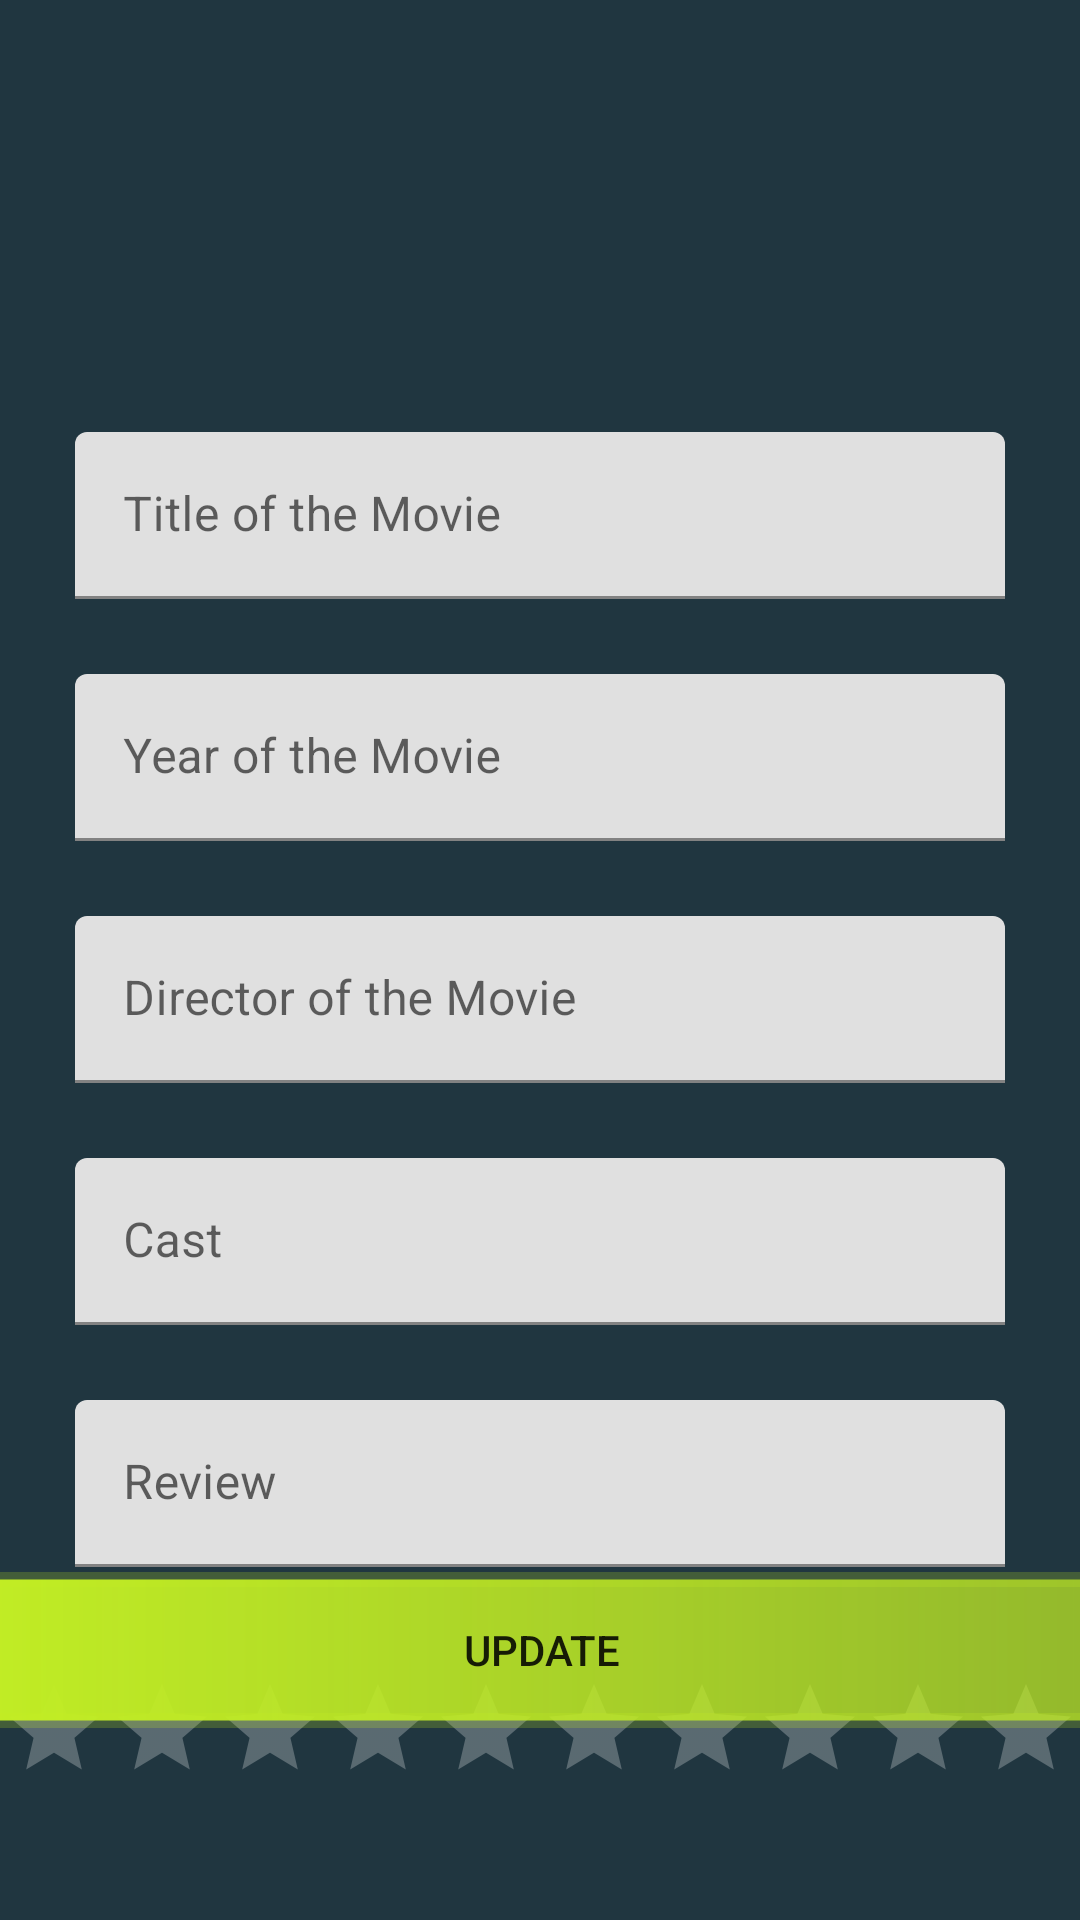

Produce the Android XML layout that renders to this screen, including the resource entries it uses.
<!-- AndroidManifest.xml: application theme Theme.MovieMania -->
<!-- res/layout/activity_edit_movies2.xml -->
<?xml version="1.0" encoding="utf-8"?>
<androidx.constraintlayout.widget.ConstraintLayout xmlns:android="http://schemas.android.com/apk/res/android"
    xmlns:app="http://schemas.android.com/apk/res-auto"
    xmlns:tools="http://schemas.android.com/tools"
    android:layout_width="match_parent"
    android:layout_height="match_parent"
    tools:context=".EditMovies2"
    android:background="@color/defaultBgColor">

    <TextView
        android:id="@+id/textViewUpdateMovies"
        android:layout_width="wrap_content"
        android:layout_height="wrap_content"
        android:layout_marginTop="24dp"
        android:fontFamily="@font/amarante"
        android:textColor="@color/white"
        android:textSize="45sp"
        app:layout_constraintEnd_toEndOf="parent"
        app:layout_constraintHorizontal_bias="0.502"
        app:layout_constraintStart_toStartOf="parent"
        app:layout_constraintTop_toTopOf="parent" />

    <com.google.android.material.textfield.TextInputLayout
        android:id="@+id/textInputLayoutTitleUpdate"
        android:layout_width="match_parent"
        android:layout_height="wrap_content"
        android:layout_marginTop="60dp"
        android:layout_marginHorizontal="25dp"
        app:layout_constraintEnd_toEndOf="parent"
        app:layout_constraintHorizontal_bias="0.0"
        app:layout_constraintStart_toStartOf="parent"
        app:layout_constraintTop_toBottomOf="@+id/textViewUpdateMovies"
        app:endIconMode="clear_text">

        <com.google.android.material.textfield.TextInputEditText
            android:id="@+id/inputTitleUpdate"
            android:layout_width="match_parent"
            android:layout_height="wrap_content"
            android:hint="@string/title_of_the_movie"/>
    </com.google.android.material.textfield.TextInputLayout>

    <com.google.android.material.textfield.TextInputLayout
        android:id="@+id/textInputLayoutYearUpdate"
        android:layout_width="match_parent"
        android:layout_height="wrap_content"
        android:layout_marginTop="25dp"
        android:layout_marginHorizontal="25dp"
        app:layout_constraintEnd_toEndOf="parent"
        app:layout_constraintStart_toStartOf="parent"
        app:layout_constraintTop_toBottomOf="@+id/textInputLayoutTitleUpdate"
        app:endIconMode="clear_text">

        <com.google.android.material.textfield.TextInputEditText
            android:id="@+id/inputYearUpdate"
            android:layout_width="match_parent"
            android:layout_height="wrap_content"
            android:hint="@string/year_of_the_movie"
            android:inputType="number"
            android:maxLength="4"/>
    </com.google.android.material.textfield.TextInputLayout>

    <com.google.android.material.textfield.TextInputLayout
        android:id="@+id/textInputLayoutDirectorUpdate"
        android:layout_width="match_parent"
        android:layout_height="wrap_content"
        android:layout_marginTop="25dp"
        android:layout_marginHorizontal="25dp"
        app:layout_constraintEnd_toEndOf="parent"
        app:layout_constraintStart_toStartOf="parent"
        app:layout_constraintTop_toBottomOf="@+id/textInputLayoutYearUpdate"
        app:endIconMode="clear_text">

        <com.google.android.material.textfield.TextInputEditText
            android:id="@+id/inputDirectorUpdate"
            android:layout_width="match_parent"
            android:layout_height="wrap_content"
            android:hint="@string/director_of_the_movie" />
    </com.google.android.material.textfield.TextInputLayout>

    <com.google.android.material.textfield.TextInputLayout
        android:id="@+id/textInputLayoutCastUpdate"
        android:layout_width="match_parent"
        android:layout_height="wrap_content"
        android:layout_marginTop="25dp"
        android:layout_marginHorizontal="25dp"
        app:layout_constraintEnd_toEndOf="parent"
        app:layout_constraintStart_toStartOf="parent"
        app:layout_constraintTop_toBottomOf="@+id/textInputLayoutDirectorUpdate"
        app:endIconMode="clear_text">

        <com.google.android.material.textfield.TextInputEditText
            android:id="@+id/inputCastUpdate"
            android:layout_width="match_parent"
            android:layout_height="wrap_content"
            android:hint="@string/cast" />
    </com.google.android.material.textfield.TextInputLayout>

    <com.google.android.material.textfield.TextInputLayout
        android:id="@+id/textInputLayoutReviewUpdate"
        android:layout_width="match_parent"
        android:layout_height="wrap_content"
        android:layout_marginHorizontal="25dp"
        android:layout_marginTop="25dp"
        app:layout_constraintEnd_toEndOf="parent"
        app:layout_constraintStart_toStartOf="parent"
        app:layout_constraintTop_toBottomOf="@+id/textInputLayoutCastUpdate"
        app:endIconMode="clear_text">

        <com.google.android.material.textfield.TextInputEditText
            android:id="@+id/inputReviewUpdate"
            android:layout_width="match_parent"
            android:layout_height="wrap_content"
            android:hint="@string/review" />
    </com.google.android.material.textfield.TextInputLayout>

    <RatingBar
        android:id="@+id/ratingBar"
        style="@style/Widget.AppCompat.RatingBar.Indicator"
        android:isIndicator="false"
        android:layout_width="wrap_content"
        android:layout_height="wrap_content"
        android:scaleX="1"
        android:scaleY="1"
        android:layout_marginTop="36dp"
        android:numStars="10"
        android:progressBackgroundTint="@color/white"
        android:progressTint="@color/yellow"
        android:stepSize="1"
        app:layout_constraintEnd_toEndOf="parent"
        app:layout_constraintStart_toStartOf="parent"
        app:layout_constraintTop_toBottomOf="@+id/textInputLayoutReviewUpdate"
        tools:targetApi="lollipop" />

    <LinearLayout
        android:id="@+id/linearFav"
        android:layout_width="378dp"
        android:layout_height="55dp"
        android:layout_marginTop="32dp"
        android:orientation="vertical"
        app:layout_constraintEnd_toEndOf="parent"
        app:layout_constraintStart_toStartOf="parent"
        app:layout_constraintTop_toBottomOf="@+id/ratingBar"
        tools:ignore="UselessLeaf">

    </LinearLayout>

    <androidx.appcompat.widget.AppCompatButton
        android:id="@+id/btnUpdate"
        android:layout_width="385dp"
        android:layout_height="52dp"
        android:layout_marginBottom="64dp"
        android:background="@drawable/sub_button"
        android:onClick="updateDetails"
        android:text="@string/update"
        app:layout_constraintBottom_toBottomOf="parent"
        app:layout_constraintEnd_toEndOf="parent"
        app:layout_constraintHorizontal_bias="0.502"
        app:layout_constraintStart_toStartOf="parent" />

</androidx.constraintlayout.widget.ConstraintLayout>
<!-- resources referenced by this layout -->
<resources>
  <color name="defaultBgColor">#203640</color>
  <color name="white">#FFFFFFFF</color>
  <color name="yellow">#fadb2a</color>
  <!-- drawable sub_button (drawable-v24) -->
  <?xml version="1.0" encoding="utf-8"?>
  <layer-list xmlns:android="http://schemas.android.com/apk/res/android">
      <item>
          <shape  android:shape="rectangle" >
              <corners
                  android:radius="8dp"
                  />
              <size
                  android:height="40dp"
                  />
              <stroke
                  android:width="5dp"
                  android:color="@color/sBtnBorder"
                  />
              <gradient
                  android:type="linear"
                  android:startColor="@color/sBtnBg"
                  android:endColor="@color/sBtnBg1"
                  />
          </shape>
      </item>
  </layer-list>
  <string name="cast">Cast</string>
  <string name="director_of_the_movie">Director of the Movie</string>
  <string name="review">Review</string>
  <string name="title_of_the_movie">Title of the Movie</string>
  <string name="update">Update</string>
  <string name="year_of_the_movie">Year of the Movie</string>
  <style name="Theme.MovieMania" parent="Theme.MaterialComponents.DayNight.DarkActionBar">
          
          <item name="colorPrimary">@color/purple_500</item>
          <item name="colorPrimaryVariant">@color/purple_700</item>
          <item name="colorOnPrimary">@color/white</item>
          
          <item name="colorSecondary">@color/teal_200</item>
          <item name="colorSecondaryVariant">@color/teal_700</item>
          <item name="colorOnSecondary">@color/black</item>
          
          <item name="android:statusBarColor" tools:targetApi="l">?attr/colorPrimaryVariant</item>
          
      </style>
  <color name="sBtnBorder">#37C1ED24</color>
  <color name="sBtnBg">#C1ED24</color>
  <color name="sBtnBg1">#B5C1ED24</color>
  <color name="purple_500">#FF6200EE</color>
  <color name="purple_700">#FF3700B3</color>
  <color name="teal_200">#FF03DAC5</color>
  <color name="teal_700">#FF018786</color>
  <color name="black">#FF000000</color>
</resources>
